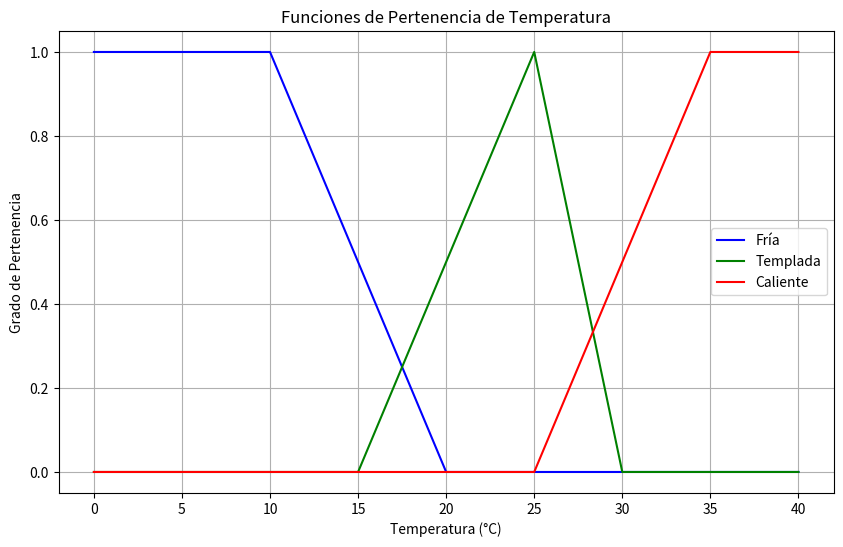

Python code for this plot: (Note: this script raises an exception after producing the figure.)
import matplotlib.pyplot as plt

# -------------------------------------------
# Conjuntos Difusos: Clasificación de temperatura
# Este programa utiliza lógica difusa para clasificar temperaturas
# en tres categorías: "Fría", "Templada" y "Caliente".
# Cada categoría tiene una función de pertenencia que determina
# el grado de pertenencia de una temperatura a esa categoría.
# -------------------------------------------

# Función de pertenencia al conjunto "Fría"
# Devuelve el grado de pertenencia de una temperatura al conjunto "Fría".
def temperatura_fria(temp):
    if temp <= 10:
        return 1.0  # Pertenencia total si la temperatura es menor o igual a 10°C
    elif 10 < temp <= 20:
        return (20 - temp) / 10  # Pertenencia decrece linealmente de 1 a 0 entre 10°C y 20°C
    else:
        return 0.0  # No pertenece al conjunto "Fría" si la temperatura es mayor a 20°C

# Función de pertenencia al conjunto "Templada"
# Devuelve el grado de pertenencia de una temperatura al conjunto "Templada".
def temperatura_templada(temp):
    if 15 < temp < 25:
        return (temp - 15) / 10  # Pertenencia sube linealmente de 0 a 1 entre 15°C y 25°C
    elif 25 <= temp <= 30:
        return (30 - temp) / 5   # Pertenencia baja linealmente de 1 a 0 entre 25°C y 30°C
    else:
        return 0.0  # No pertenece al conjunto "Templada" fuera de este rango

# Función de pertenencia al conjunto "Caliente"
# Devuelve el grado de pertenencia de una temperatura al conjunto "Caliente".
def temperatura_caliente(temp):
    if temp <= 25:
        return 0.0  # No pertenece al conjunto "Caliente" si la temperatura es menor o igual a 25°C
    elif 25 < temp < 35:
        return (temp - 25) / 10  # Pertenencia sube linealmente de 0 a 1 entre 25°C y 35°C
    else:
        return 1.0  # Pertenencia total si la temperatura es mayor o igual a 35°C

# -------------------------------------------
# Evaluar una temperatura dada
# Esta función evalúa una temperatura específica y calcula
# el grado de pertenencia a cada conjunto difuso.
def evaluar_temperatura(temp):
    print(f"\nEvaluando temperatura: {temp}°C")

    # Calcular el grado de pertenencia a cada conjunto
    fria = round(temperatura_fria(temp), 2)
    templada = round(temperatura_templada(temp), 2)
    caliente = round(temperatura_caliente(temp), 2)

    # Mostrar los resultados
    print(f" - Pertenencia a FRÍA     : {fria}")
    print(f" - Pertenencia a TEMPLADA : {templada}")
    print(f" - Pertenencia a CALIENTE : {caliente}")

    # Devolver los resultados como un diccionario
    return {"Fría": fria, "Templada": templada, "Caliente": caliente}

# -------------------------------------------
# Graficar funciones de pertenencia
# Esta función genera una gráfica que muestra las funciones de pertenencia
# para los conjuntos "Fría", "Templada" y "Caliente" en un rango de temperaturas.
def graficar_funciones():
    # Crear un rango de temperaturas de 0°C a 40°C
    temperaturas = [i for i in range(0, 41)]
    
    # Calcular los grados de pertenencia para cada conjunto
    fria = [temperatura_fria(t) for t in temperaturas]
    templada = [temperatura_templada(t) for t in temperaturas]
    caliente = [temperatura_caliente(t) for t in temperaturas]

    # Crear la gráfica
    plt.figure(figsize=(10, 6))
    plt.plot(temperaturas, fria, label="Fría", color="blue")  # Línea azul para "Fría"
    plt.plot(temperaturas, templada, label="Templada", color="green")  # Línea verde para "Templada"
    plt.plot(temperaturas, caliente, label="Caliente", color="red")  # Línea roja para "Caliente"
    plt.title("Funciones de Pertenencia de Temperatura")  # Título de la gráfica
    plt.xlabel("Temperatura (°C)")  # Etiqueta del eje X
    plt.ylabel("Grado de Pertenencia")  # Etiqueta del eje Y
    plt.legend()  # Mostrar la leyenda
    plt.grid(True)  # Mostrar la cuadrícula
    plt.show()  # Mostrar la gráfica

# -------------------------------------------
# Probar con distintas temperaturas
# Punto de entrada principal del programa
if __name__ == "__main__":
    # Graficar las funciones de pertenencia
    graficar_funciones()

    # Permitir al usuario evaluar temperaturas ingresadas manualmente
    while True:
        try:
            # Solicitar al usuario una temperatura
            temp = float(input("\nIngrese una temperatura para evaluar (o 'q' para salir): "))
            # Evaluar la temperatura ingresada
            evaluar_temperatura(temp)
        except ValueError:
            # Salir del programa si el usuario ingresa algo no válido
            print("Saliendo del programa.")
            break
